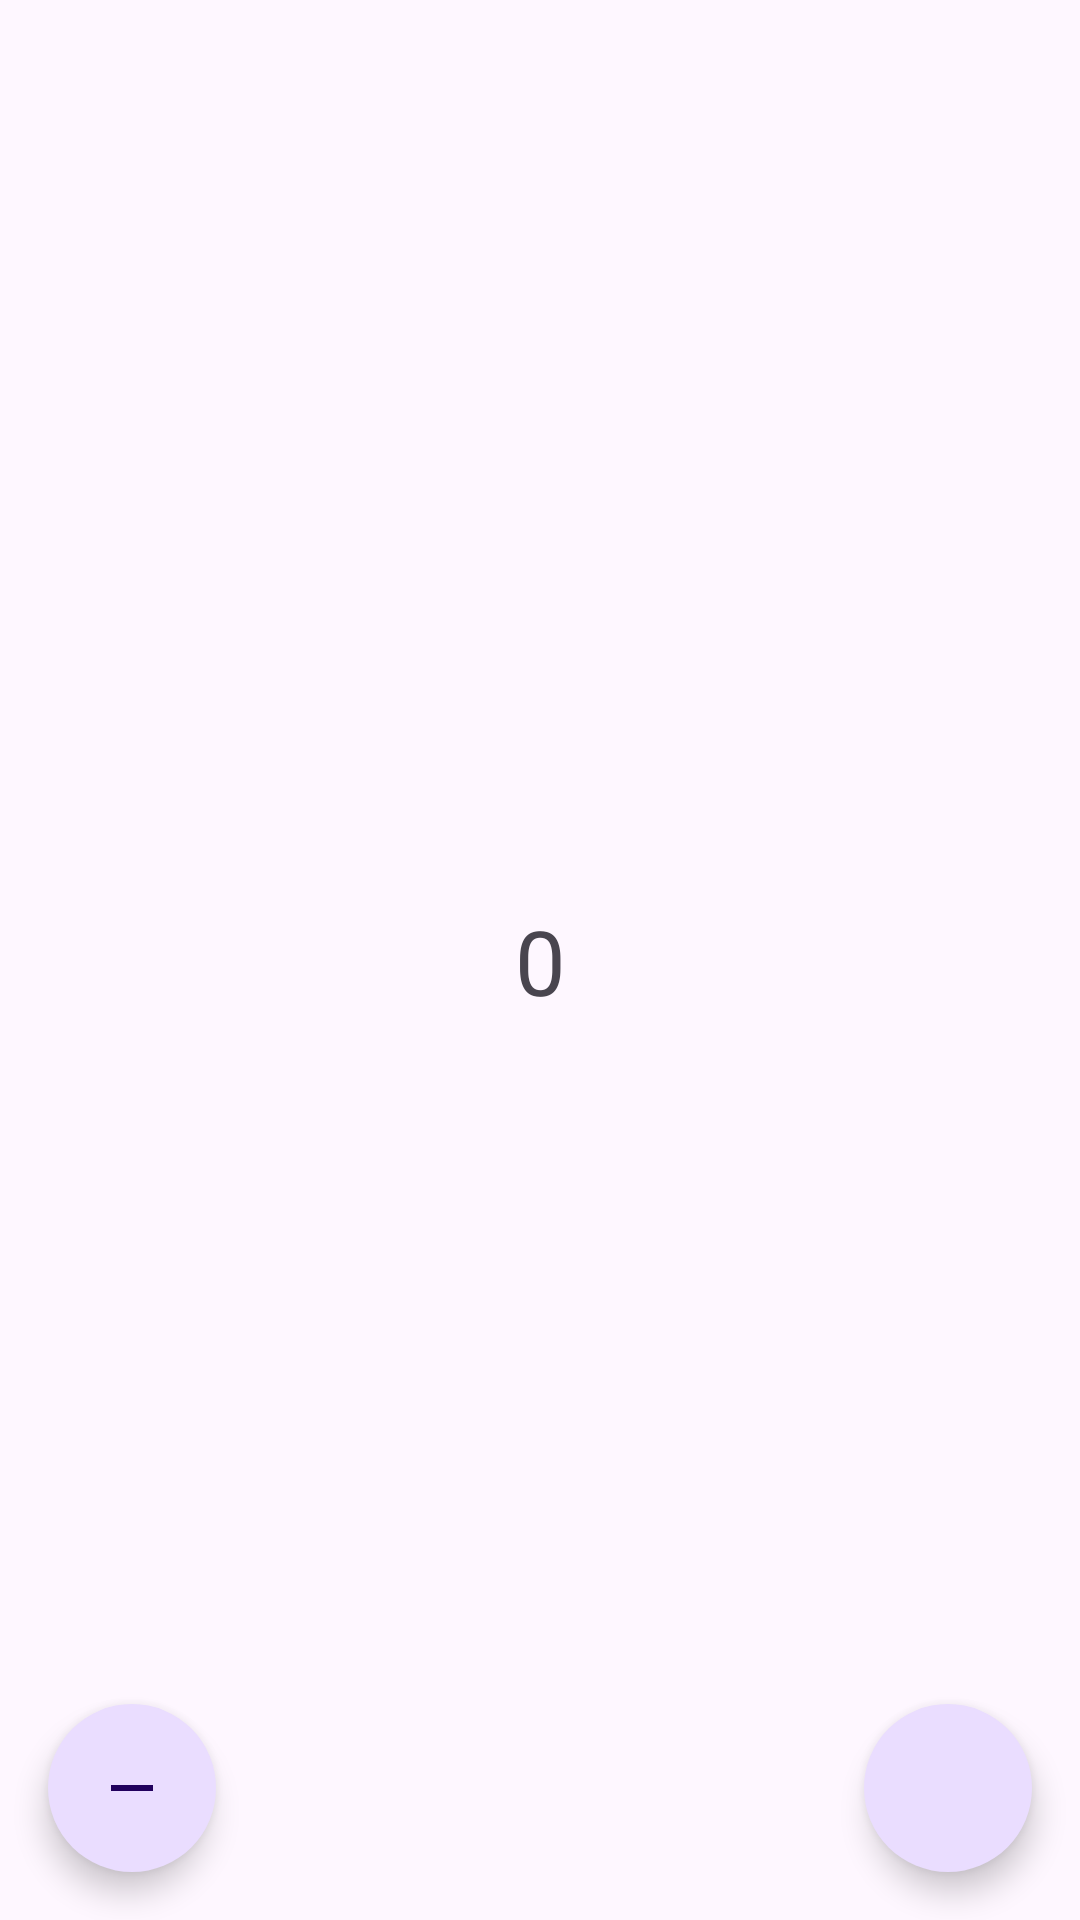

The Android layout XML behind this screen, and the referenced resources:
<!-- AndroidManifest.xml: application theme Theme.ExerciseLV -->
<!-- res/layout/activity_main.xml -->
<?xml version="1.0" encoding="utf-8"?>
<androidx.constraintlayout.widget.ConstraintLayout xmlns:android="http://schemas.android.com/apk/res/android"
    xmlns:app="http://schemas.android.com/apk/res-auto"
    xmlns:tools="http://schemas.android.com/tools"
    android:layout_width="match_parent"
    android:layout_height="match_parent"
    tools:context=".MainActivity">

    <TextView
        android:id="@+id/tv_count"
        android:layout_width="wrap_content"
        android:layout_height="wrap_content"
        android:text="0"
        android:textSize="30sp"
        app:layout_constraintBottom_toBottomOf="parent"
        app:layout_constraintEnd_toEndOf="parent"
        app:layout_constraintStart_toStartOf="parent"
        app:layout_constraintTop_toTopOf="parent" />

    <com.google.android.material.floatingactionbutton.FloatingActionButton
        android:id="@+id/btn_add"
        android:layout_width="wrap_content"
        android:layout_height="wrap_content"
        android:layout_marginEnd="16dp"
        android:layout_marginBottom="16dp"
        android:clickable="true"
        app:layout_constraintBottom_toBottomOf="parent"
        app:layout_constraintEnd_toEndOf="parent"
        app:shapeAppearance="@style/Widget.Material3.CircularProgressIndicator"
        app:srcCompat="@drawable/baseline_add_24" />

    <com.google.android.material.floatingactionbutton.FloatingActionButton
        android:id="@+id/btn_sub"
        android:layout_width="wrap_content"
        android:layout_height="wrap_content"
        android:layout_marginStart="16dp"
        android:layout_marginBottom="16dp"
        android:clickable="true"
        android:onClick="onSubCounterButton"
        app:layout_constraintBottom_toBottomOf="parent"
        app:layout_constraintStart_toStartOf="parent"
        app:shapeAppearance="@style/Widget.Material3.CircularProgressIndicator"
        app:srcCompat="@drawable/baseline_remove_24" />

    <ListView
        android:id="@+id/lv_count"
        android:layout_width="match_parent"
        android:layout_height="match_parent">

    </ListView>
</androidx.constraintlayout.widget.ConstraintLayout>
<!-- resources referenced by this layout -->
<resources>
  <!-- drawable baseline_remove_24 (drawable) -->
  <vector android:height="24dp" android:tint="#0096FF"
      android:viewportHeight="24" android:viewportWidth="24"
      android:width="24dp" xmlns:android="http://schemas.android.com/apk/res/android">
      <path android:fillColor="@android:color/white" android:pathData="M19,13H5v-2h14v2z"/>
  </vector>
  <style name="Theme.ExerciseLV" parent="Base.Theme.ExerciseLV" />
  <style name="Base.Theme.ExerciseLV" parent="Theme.Material3.DayNight.NoActionBar">
          
          
      </style>
</resources>
